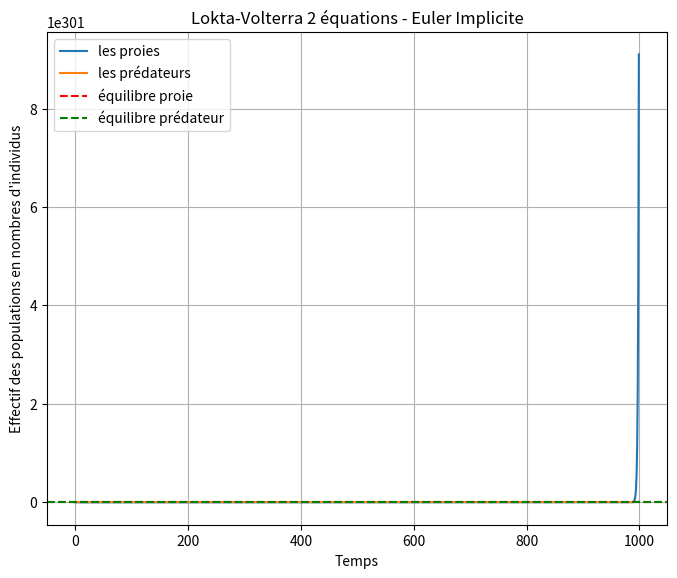

Write Python code to recreate this figure.
from copy import deepcopy
import numpy as np
import time
import matplotlib.pyplot as plt
import math 



def EulerLoktaVolterra2(courant,pred, a, b, c, d,h):
    """implémentation equation euler implicite 

    Args:
        courant (matrix(1,2)): xn_1
        pred (matrix(1,2)): xn
        a (float): alpha
        b (float): beta
        c (float): delta
        d (float): gamma
        h (float): pas de temps

    Returns:
        matrix((1,2)): équations au pas de temps xn_1 (en fonction de xn et des autres paramètres)
        
    """
    
    xn = pred[0]
    yn = pred[1]
    
    xn_1 = courant[0]
    yn_1 = courant[1] 
    
    return np.array([xn_1-xn-h*a*xn_1+h*b*xn_1*yn_1,
                     yn_1-yn-h*c*xn_1*yn_1+h*d*yn_1])
    
def JacobienLoktaVolterra2(courant,a,b,c,d,h):
    
    return np.array([[1-h*a+h*b*courant[1],h*b*courant[0]],
                     [-h*c*courant[1],1-h*c*courant[0]+h*d]])

def NewtonNDim(EulerLoktaVolterra2,JacobienLoktaVolterra2,z0,eps,Nmax,a,b,c,d,h):
    
    x = z0
    
    fx = EulerLoktaVolterra2(x,z0,a,b,c,d,h)
    
    J = JacobienLoktaVolterra2(x,a,b,c,d,h)
    
    k = 0

    while(np.linalg.norm(fx) > eps and k<Nmax ):
        
        k = k + 1 
        
        x = x - np.linalg.solve(J, fx)
        
        fx = EulerLoktaVolterra2(x,z0,a,b,c,d,h)
        
        J = JacobienLoktaVolterra2(x,a,b,c,d,h)
        
    return x


a = 5
b = 0.1
c = 0.01
d = 5
h = 0.1
Nmax = 1000
u = np.array([10,4])



temp=[]
xSol=[]
ySol=[]
sol=u

for t in range(0,1000):
    
    temp.append(t)
    sol = NewtonNDim(EulerLoktaVolterra2,JacobienLoktaVolterra2,sol,1e-7,Nmax,a,b,c,d,h)
    xSol.append(sol[0])
    ySol.append(sol[1])

plt.figure("Lokta-Volterra 2 équations",figsize=(8.0,6.4))
plt.plot(temp,xSol,label="les proies")
plt.plot(temp,ySol,label="les prédateurs")
plt.axhline(y=a/b, color='r', linestyle='--',label="équilibre proie")
plt.axhline(y=d/c, color='g', linestyle='--',label="équilibre prédateur")
plt.xlabel("Temps")
plt.ylabel("Effectif des populations en nombres d'individus")
plt.grid()
plt.title("Lokta-Volterra 2 équations - Euler Implicite")
plt.legend()
plt.show()




